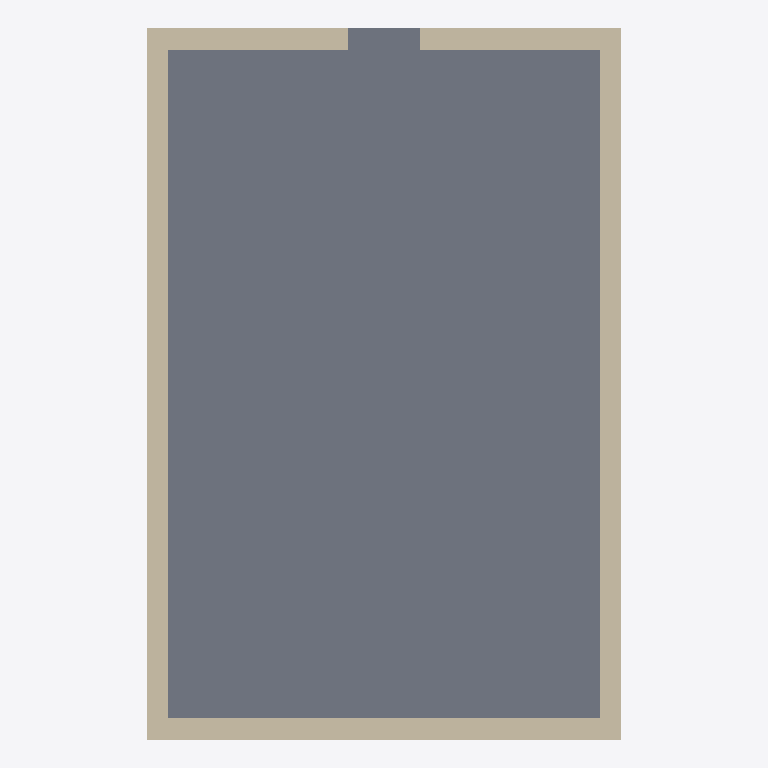
Plan cut of the same IFC building model at storey 'FIRST FLOOR' (level 0.00 m, cut at 1.40 m), seen from above with north up, elements coloured by IFC class (only those large enough to see are counted): 4 walls (beige), 1 slab (grey). Cut surfaces are drawn darker.
Extent 6.1 m × 9.1 m × 7.6 m (x, y, z). Storeys (1): FIRST FLOOR at 0.00 m. Elements (7): 4 IfcWall, 2 IfcRoof, 1 IfcSlab.

HEADER;
FILE_DESCRIPTION(('ViewDefinition [CoordinationView_V2.0]'),'2;1');
FILE_NAME('Export_V2','2022-01-10T10:19:51',(''),('',''),'','cadwork','');
FILE_SCHEMA(('IFC2X3'));
ENDSEC;
DATA;
#1=IFCPROJECT('2NnygSKij6oBXwxWKahTBq',#7,'Bardin Residence SIMM',$,$,$,$,(#15),#13);
#23=IFCSITE('0zKSD4EhjBjgIffkkgSkO9',#7,'','',$,#24,$,$,.ELEMENT.,$,$,0.0,$,#29);
#32=IFCBUILDING('3IFJFR0aX13O4cNJWY4Mvw',#7,'Building','',$,#33,$,$,.ELEMENT.,$,$,#38);
#40=IFCBUILDINGSTOREY('0pUj91$EjDXB2_o3FLhJ3U',#7,'FIRST FLOOR',$,$,#41,$,$,.ELEMENT.,0.0);
#574=IFCSLAB('3RUwr8ExnETe77Sli4e1uv',#7,'Schematic Floor Panel','',$,#586,#593,$,.NOTDEFINED.);
#147=IFCWALL('1KgZ_YGt55HA3c9LfNIbTO',#7,'XP20 Wall Rough Volume',$,$,#148,#155,$);
#308=IFCWALL('0rAgY0gg13quO3B45dGGZS',#7,'XP20 Wall Rough Volume',$,$,#309,#316,$);
#46=IFCWALL('05SAkv2Df6Lwr48F$LLho7',#7,'XP20 Wall Rough Volume',$,$,#58,#65,$);
#243=IFCWALL('2Byv7sqd549goR9Vdl_O3s',#7,'XP20 Wall Rough Volume',$,$,#244,#251,$);
ENDSEC;
